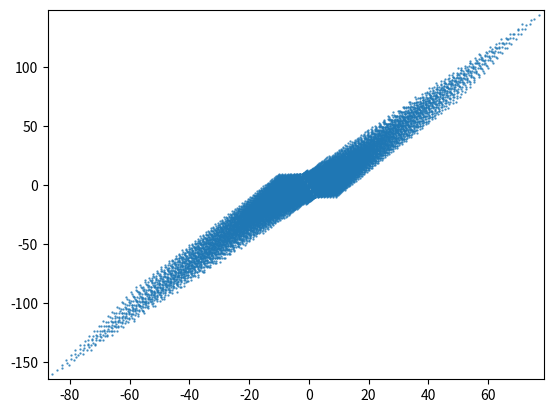

Source code (Python):
#! /usr/bin/python
import matplotlib.pyplot as plt
import numpy as np

x_init_arr, y_init_arr = np.mgrid[-10:10, -10:10]

num_points = x_init_arr.size
#print "Total number of points : " + str(num_points)

x_init_list = x_init_arr.reshape([num_points]).tolist()
y_init_list = y_init_arr.reshape([num_points]).tolist()
#print max(x_init_list), min(x_init_list)

# matrix parameters
a11 = 4.0 
a12 = 1.0
a21 = 8.0
a22 = 2.0

# number of iterations to be done for finding f(x) for given initial conditions
num_iter = 40
del_t = 0.01

f_x_list = []
f_y_list = []

for i in range(num_points) :
#	print "Point number  : " + str(i)

	x = x_init_list[i]
	y = y_init_list[i]

	f_x_list.append(x)
	f_y_list.append(y)

	for j in range(num_iter) :
		xdot = a11 * x + a12 * y
		ydot = a21 * x + a22 * y 
		x = x + xdot * del_t
		y = y + ydot * del_t

		f_x_list.append(x)
		f_y_list.append(y)
		
plt.scatter(f_x_list, f_y_list, s = 0.4, alpha = 0.8)
plt.xlim(min(f_x_list), max(f_x_list))
plt.ylim(min(f_y_list), max(f_y_list))
plt.show()


